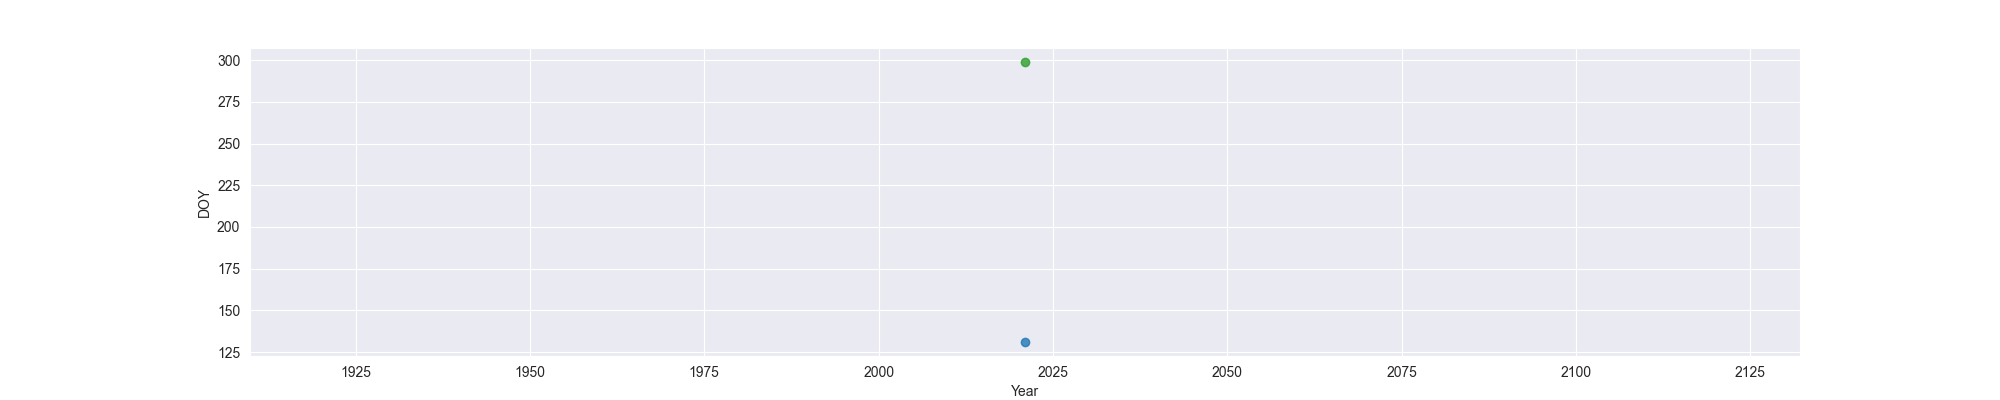

Source data for this figure (header and first rows):
Year, MO, OW, FO
2021, 131, , 299
